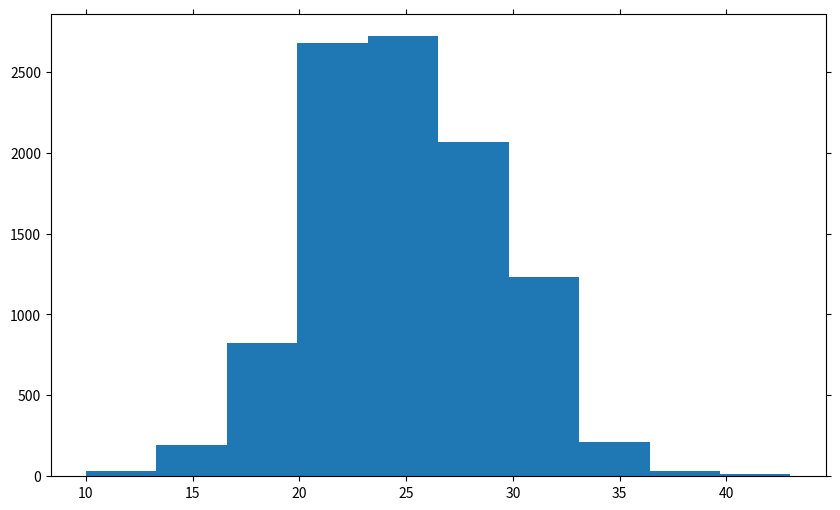

This chart was generated by the following Python code:
#!/usr/bin/env python3
# -*- coding: utf-8 -*-

# [redacted]

"""
Don't show ticks and labels on axis
"""

import numpy as np
import matplotlib.pyplot as plt

fig, ax1 = plt.subplots(nrows=1, ncols=1, figsize=(10, 6))

data = np.random.binomial(n=100, p=0.25, size=10000)
ax1.hist(data)

# See http://matplotlib.org/api/axes_api.html#matplotlib.axes.Axes.tick_params
ax1.tick_params(axis='both',       # changes apply to the x and y axis
                which='both',      # both major and minor ticks are affected
                bottom='on',       # ticks along the bottom edge are off
                top='off',         # ticks along the top edge are off
                left='on',         # ticks along the left edge are off
                right='off',       # ticks along the right edge are off
                labelbottom='off', # labels along the bottom edge are off
                labelleft='off')   # labels along the lefleft are off

# Save file and plot ########

plt.savefig("no_ticks_and_labels.png", bbox_inches='tight')
plt.show()
